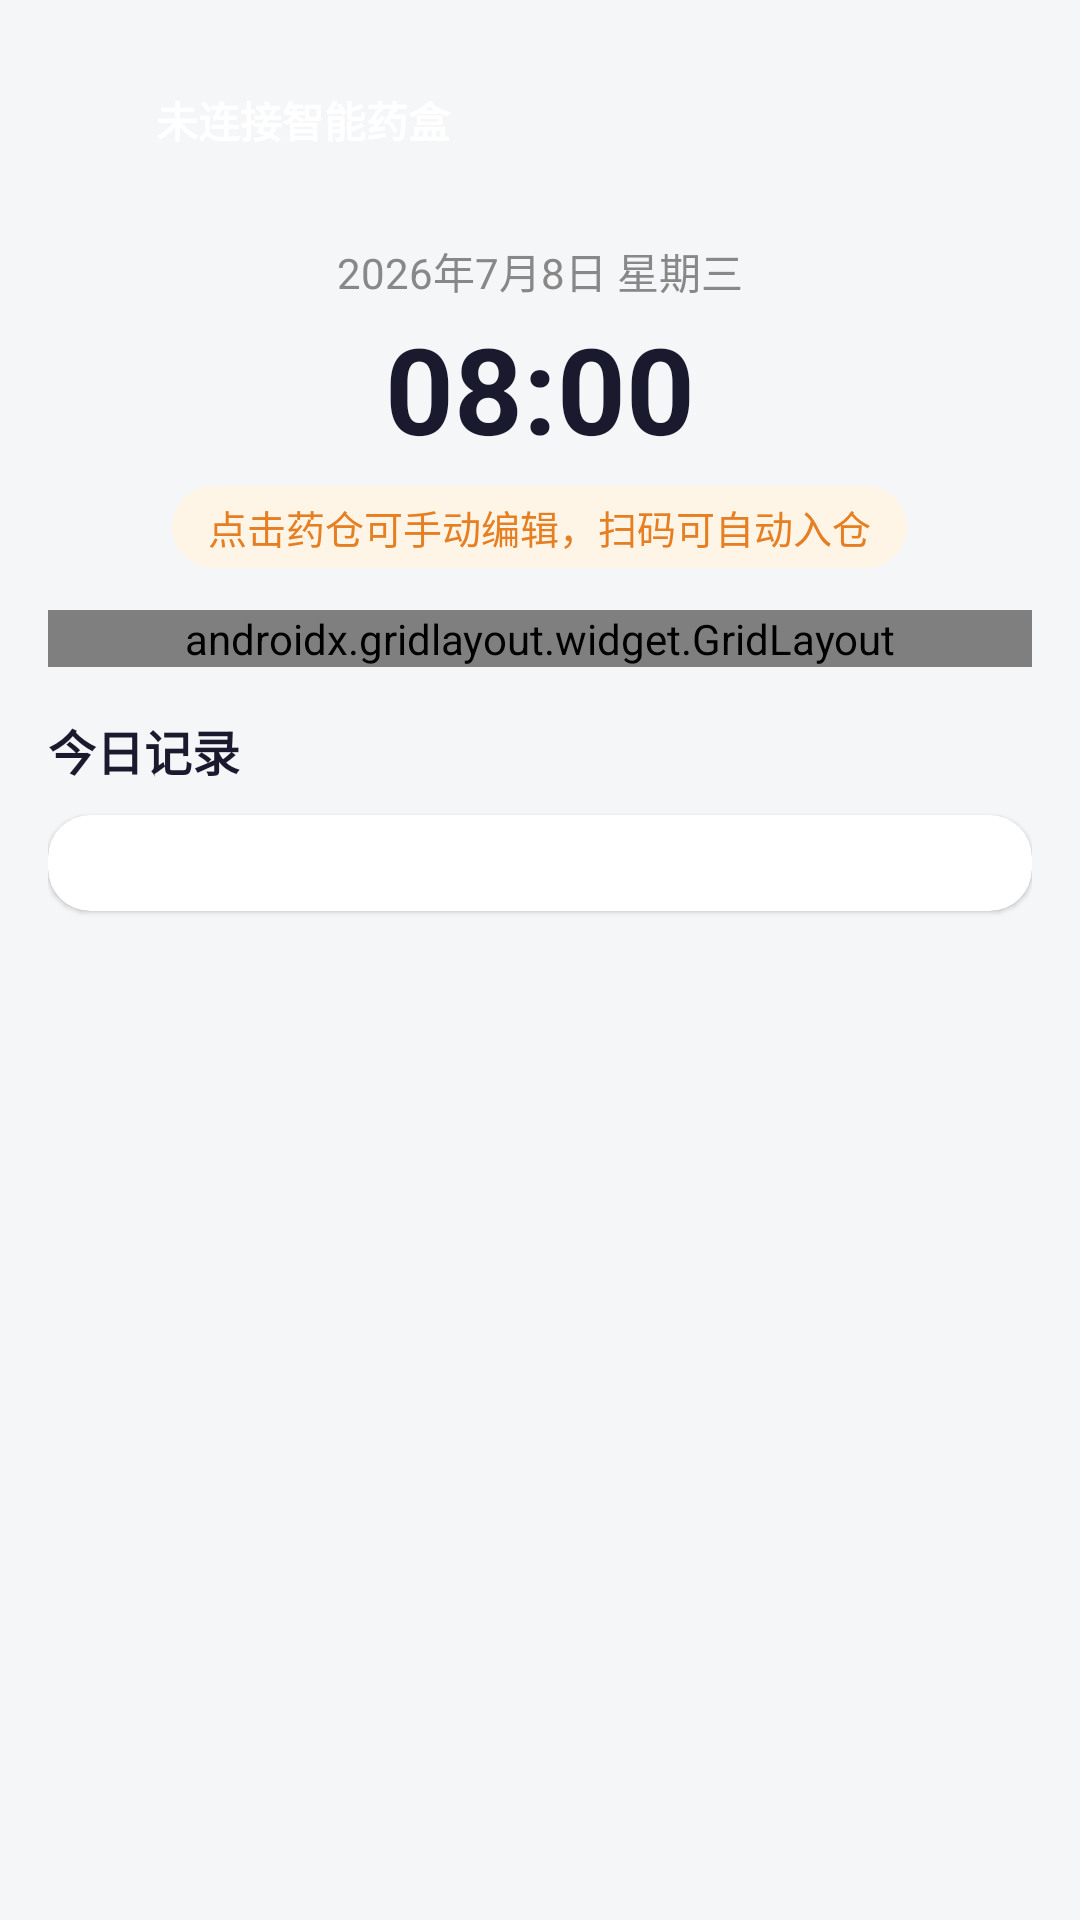

Produce the Android XML layout that renders to this screen, including the resource entries it uses.
<!-- AndroidManifest.xml: application theme Theme.SmartPillbox -->
<!-- res/layout/fragment_home.xml -->
<?xml version="1.0" encoding="utf-8"?>
<ScrollView xmlns:android="http://schemas.android.com/apk/res/android"
    xmlns:app="http://schemas.android.com/apk/res-auto"
    android:layout_width="match_parent"
    android:layout_height="match_parent"
    android:background="@color/bg_main">

    <LinearLayout
        android:layout_width="match_parent"
        android:layout_height="wrap_content"
        android:orientation="vertical"
        android:padding="16dp">

        <LinearLayout
            android:id="@+id/bleBar"
            android:layout_width="match_parent"
            android:layout_height="48dp"
            android:layout_marginBottom="16dp"
            android:background="@drawable/bg_ble_bar"
            android:gravity="center_vertical"
            android:orientation="horizontal"
            android:paddingStart="16dp"
            android:paddingEnd="16dp">

            <View
                android:id="@+id/bleDot"
                android:layout_width="10dp"
                android:layout_height="10dp"
                android:layout_marginEnd="10dp"
                android:background="@drawable/bg_ble_dot" />

            <TextView
                android:id="@+id/bleText"
                android:layout_width="wrap_content"
                android:layout_height="wrap_content"
                android:text="@string/ble_disconnected"
                android:textColor="@color/white"
                android:textSize="14sp"
                android:textStyle="bold" />
        </LinearLayout>

        <LinearLayout
            android:layout_width="match_parent"
            android:layout_height="wrap_content"
            android:layout_marginBottom="14dp"
            android:gravity="center"
            android:orientation="vertical">

            <TextView
                android:id="@+id/tvDate"
                android:layout_width="wrap_content"
                android:layout_height="wrap_content"
                android:text="2026年7月8日 星期三"
                android:textColor="@color/text_secondary"
                android:textSize="14sp" />

            <TextView
                android:id="@+id/tvTime"
                android:layout_width="wrap_content"
                android:layout_height="wrap_content"
                android:layout_marginTop="2dp"
                android:text="08:00"
                android:textColor="@color/text_primary"
                android:textSize="40sp"
                android:textStyle="bold" />

            <TextView
                android:id="@+id/tvNextReminder"
                android:layout_width="wrap_content"
                android:layout_height="wrap_content"
                android:layout_marginTop="6dp"
                android:background="@drawable/bg_reminder_tag"
                android:paddingStart="12dp"
                android:paddingTop="4dp"
                android:paddingEnd="12dp"
                android:paddingBottom="4dp"
                android:text="点击药仓可手动编辑，扫码可自动入仓"
                android:textColor="@color/warning"
                android:textSize="13sp" />
        </LinearLayout>

        <androidx.gridlayout.widget.GridLayout
            android:id="@+id/slotGrid"
            android:layout_width="match_parent"
            android:layout_height="wrap_content"
            android:layout_marginBottom="16dp"
            app:columnCount="3"
            app:rowCount="2" />

        <TextView
            android:layout_width="wrap_content"
            android:layout_height="wrap_content"
            android:layout_marginBottom="10dp"
            android:text="今日记录"
            android:textColor="@color/text_primary"
            android:textSize="16sp"
            android:textStyle="bold" />

        <androidx.cardview.widget.CardView
            android:layout_width="match_parent"
            android:layout_height="wrap_content"
            android:layout_marginBottom="12dp"
            app:cardCornerRadius="14dp"
            app:cardElevation="1dp">

            <LinearLayout
                android:id="@+id/todayRecords"
                android:layout_width="match_parent"
                android:layout_height="wrap_content"
                android:orientation="vertical"
                android:padding="16dp" />
        </androidx.cardview.widget.CardView>
    </LinearLayout>
</ScrollView>
<!-- resources referenced by this layout -->
<resources>
  <color name="bg_main">#F5F6F8</color>
  <color name="text_primary">#1A1A2E</color>
  <color name="text_secondary">#888888</color>
  <color name="warning">#e67e22</color>
  <color name="white">#FFFFFF</color>
  <!-- drawable bg_reminder_tag (drawable) -->
  <?xml version="1.0" encoding="utf-8"?>
  <shape xmlns:android="http://schemas.android.com/apk/res/android"
      android:shape="rectangle">
      <solid android:color="#FEF5E7" />
      <corners android:radius="20dp" />
  </shape>
  <string name="ble_disconnected">未连接智能药盒</string>
  <style name="Theme.SmartPillbox" parent="Theme.MaterialComponents.Light.NoActionBar">
          <item name="colorPrimary">@color/primary</item>
          <item name="colorPrimaryDark">@color/primary_dark</item>
          <item name="colorAccent">@color/accent</item>
          <item name="android:statusBarColor">@color/white</item>
          <item name="android:windowLightStatusBar">true</item>
      </style>
  <color name="primary">#4A90D9</color>
  <color name="primary_dark">#357ABD</color>
  <color name="accent">#27ae60</color>
</resources>
